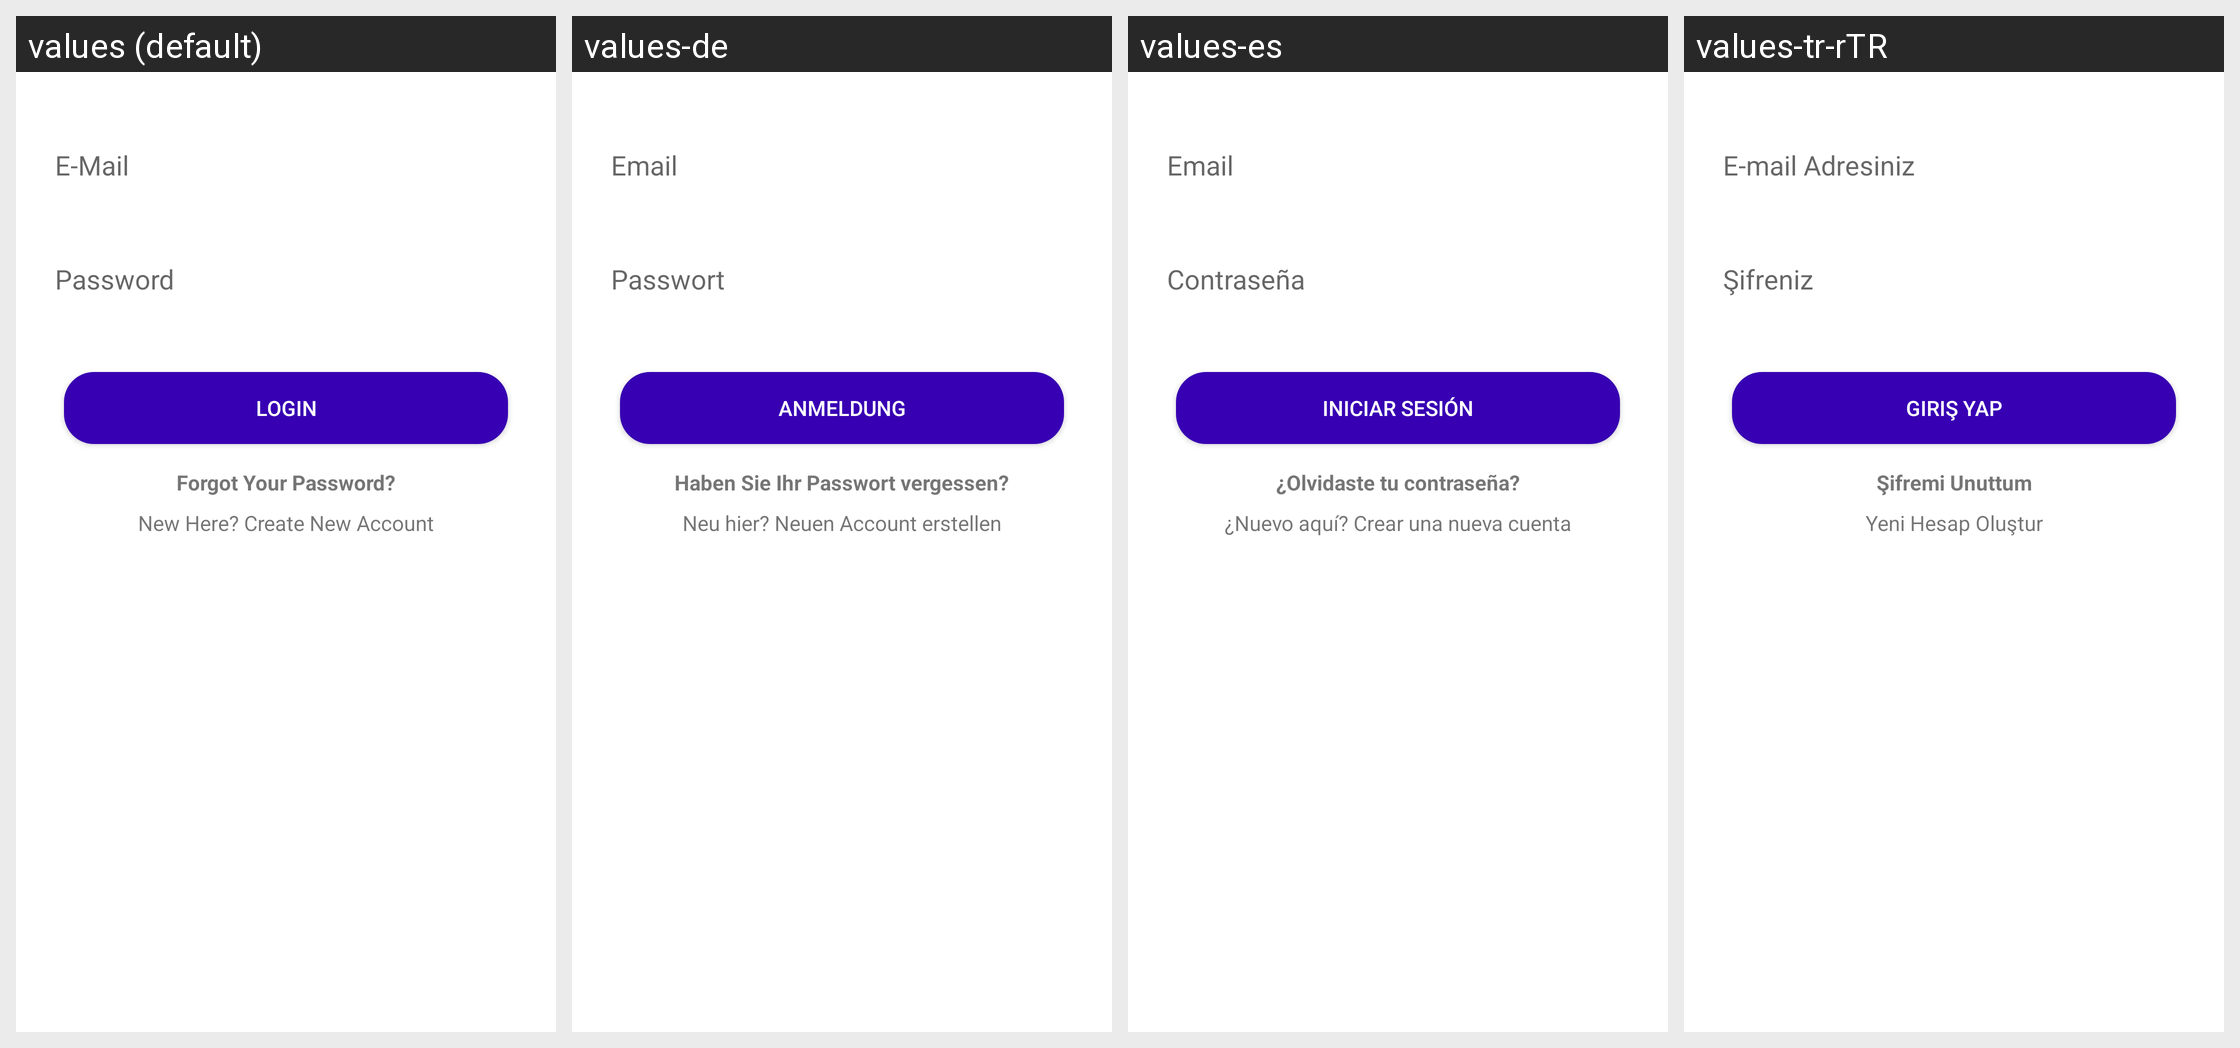

This grid shows one Android layout under several languages. Give, for every string resource on the screen, its name, the default text and each shown locale's text.
Android screen res/layout/activity_login.xml rendered under 4 locales, left to right: values (default), values-de, values-es, values-tr-rTR. Device: Nexus 5 (rendered at 1080×1920; each locale shown at half size, 540×960, under a caption strip naming it); theme AppTheme.
Other locales in the repository, not shown: values-ar, values-en-rUS, values-fr, values-ru.
Strings drawn on this screen, with the default value and each locale's value (text and hints the layout hard-codes, and strings that could not be matched under every locale, appear in the picture but are not listed):

login_email
  values: E-Mail
  values-de: Email
  values-es: Email
  values-tr-rTR: E-mail Adresiniz

login_password
  values: Password
  values-de: Passwort
  values-es: Contraseña
  values-tr-rTR: Şifreniz

login_login
  values: Login
  values-de: Anmeldung
  values-es: Iniciar sesión
  values-tr-rTR: Giriş Yap

login_forgot_password
  values: Forgot Your Password?
  values-de: Haben Sie Ihr Passwort vergessen?
  values-es: ¿Olvidaste tu contraseña?
  values-tr-rTR: Şifremi Unuttum

login_create_new_acc
  values: New Here? Create New Account
  values-de: Neu hier? Neuen Account erstellen
  values-es: ¿Nuevo aquí? Crear una nueva cuenta
  values-tr-rTR: Yeni Hesap Oluştur
